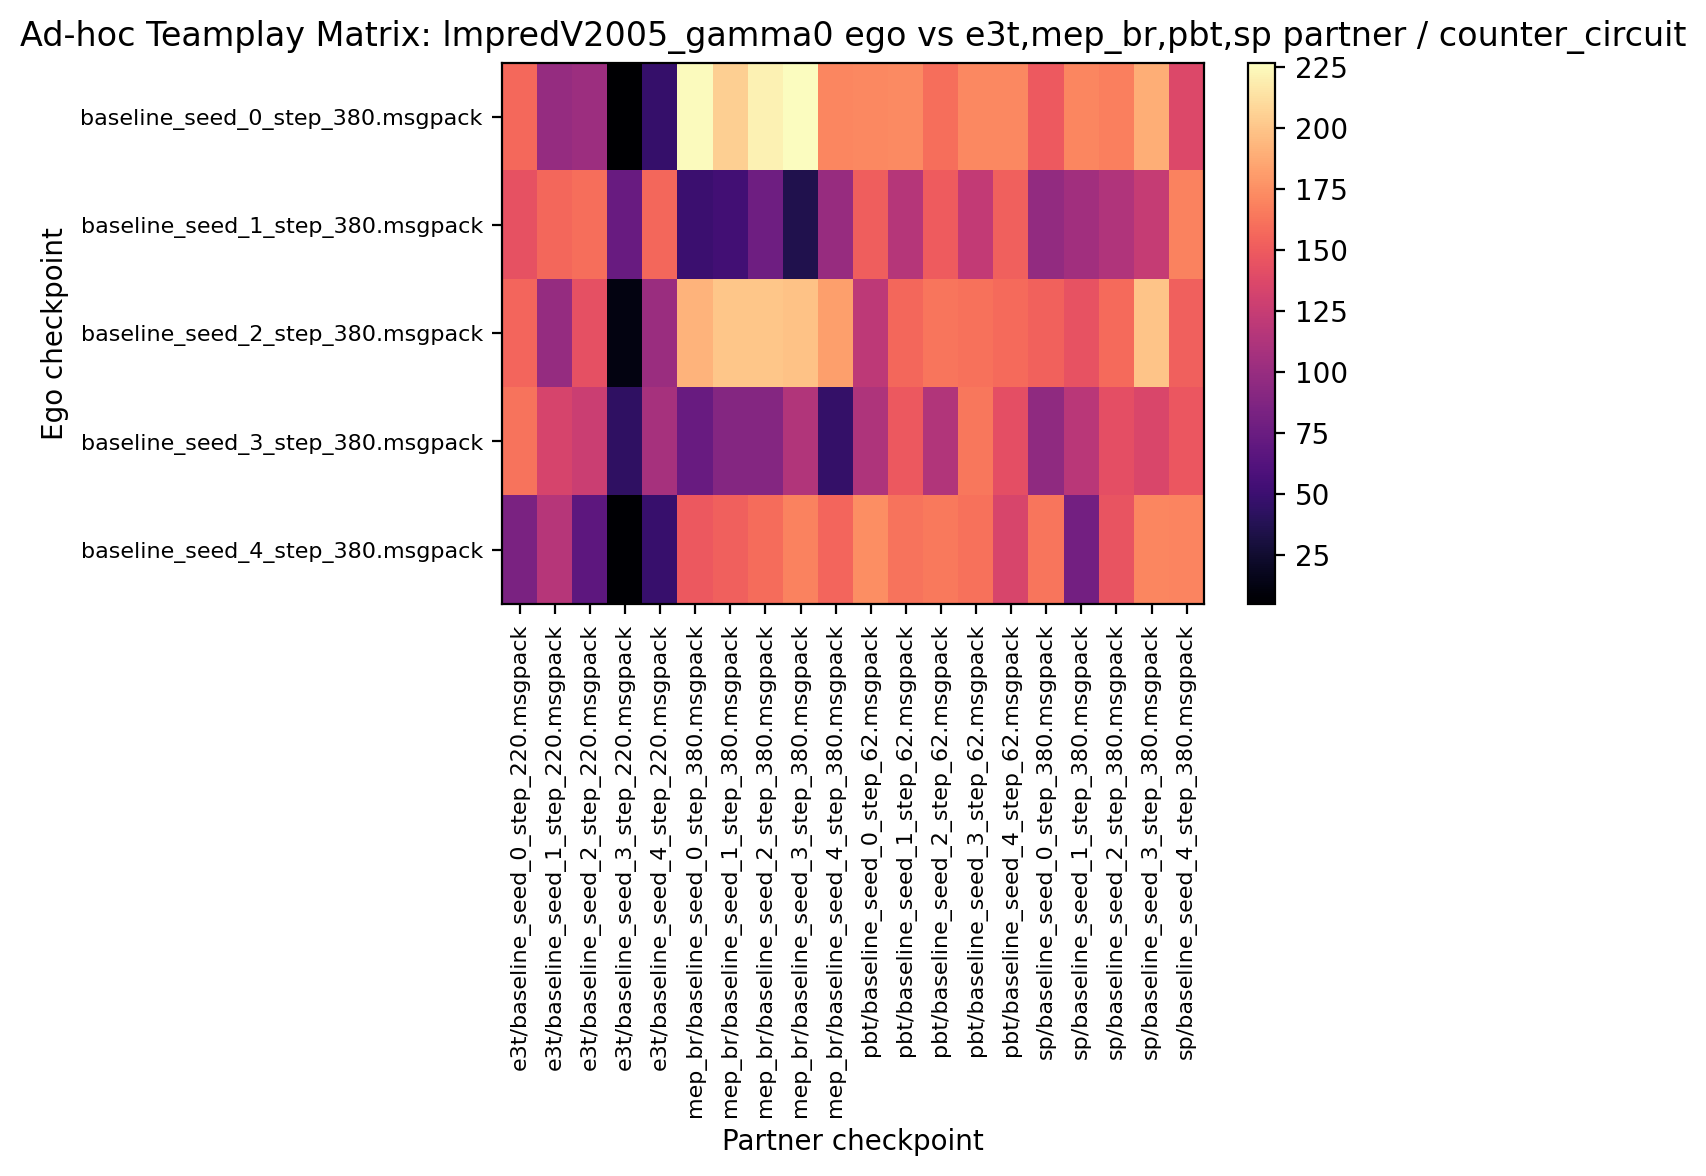

Data behind this chart, as committed beside it:
156.875000, 99.375000, 102.656250, 5.156250, 46.875000, 225.781250, 204.531250, 220.937500, 226.718750, 171.093750, 172.031250, 172.968750, 159.375000, 171.718750, 172.187500, 149.218750, 171.093750, 167.656250, 189.218750, 137.500000
144.1, 156.2, 159.7, 73.91, 156.2, 49.84, 53.59, 77.66, 36.25, 99.84, 151.6, 115.5, 149.8, 122.3, 152.7, 97.19, 104.7, 113.1, 124.2, 169.5
155, 98.75, 142.8, 12.5, 101.6, 191.6, 200, 200.3, 198.3, 181.7, 119.8, 155.8, 163.3, 161.1, 157.7, 153.8, 145.2, 157.7, 199.4, 152.8
162.7, 134.1, 126.7, 43.44, 107.3, 73.75, 89.22, 89.84, 113.8, 46.09, 111.9, 148.8, 113.6, 163.8, 142.3, 95.78, 117.8, 142.7, 135.6, 147.5
84.53, 116.7, 67.66, 6.406, 48.28, 148.4, 153, 158.4, 169.2, 155.5, 174.4, 162.5, 164.5, 161.1, 134.8, 162.8, 80.16, 145.5, 170.6, 169.8
